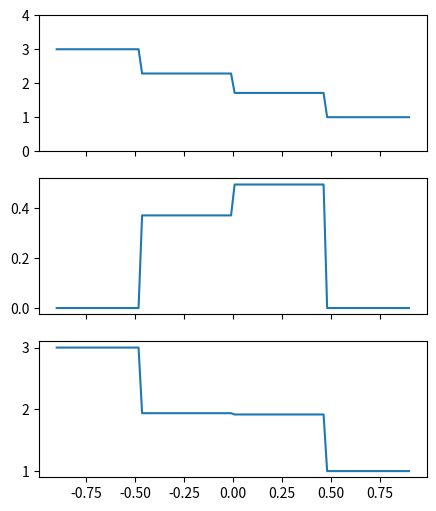

Reproduce this figure in Python.
import numpy as np
from collections import namedtuple
import matplotlib.pyplot as plt

primitive_variables = ('Density', 'Velocity', 'Pressure')
Primitive_State = namedtuple('State', primitive_variables)

def primitive_to_conservative(rho, u, p, gamma=1.4):
    mom = rho*u
    E   = p/(gamma-1.) + 0.5*rho*u**2
    return rho, mom, E

def pospart(x):
    return np.maximum(1.e-15,x)

def conservative_to_primitive(rho, mom, E, gamma=1.4):
    u = mom/pospart(rho)
    p = (gamma-1.)*(E - 0.5*rho*u**2)
    return rho, u, p

def cons_to_prim(q, gamma=1.4):
    return conservative_to_primitive(*q,gamma=1.4)

def roe_averages(q_l, q_r, gamma=1.4):
    rho_sqrt_l = np.sqrt(q_l[0])
    rho_sqrt_r = np.sqrt(q_r[0])
    p_l = (gamma-1.)*(q_l[2]-0.5*(q_l[1]**2)/q_l[0])
    p_r = (gamma-1.)*(q_r[2]-0.5*(q_r[1]**2)/q_r[0])
    denom = rho_sqrt_l + rho_sqrt_r
    u_hat = (q_l[1]/rho_sqrt_l + q_r[1]/rho_sqrt_r)/denom
    H_hat = ((q_l[2]+p_l)/rho_sqrt_l + (q_r[2]+p_r)/rho_sqrt_r)/denom
    c_hat = np.sqrt((gamma-1)*(H_hat-0.5*u_hat**2))
    
    return u_hat, c_hat, H_hat
    
    
def Euler_roe(q_l, q_r, gamma=1.4):
    """
    Approximate Roe solver for the Euler equations.
    """
    
    rho_l = q_l[0]
    rhou_l = q_l[1]
    u_l = rhou_l/rho_l
    rho_r = q_r[0]
    rhou_r = q_r[1]
    u_r = rhou_r/rho_r
    
    u_hat, c_hat, H_hat = roe_averages(q_l, q_r, gamma)

    dq = q_r - q_l
    
    s1 = u_hat - c_hat
    s2 = u_hat
    s3 = u_hat + c_hat
    
    alpha2 = (gamma-1.)/c_hat**2 *((H_hat-u_hat**2)*dq[0]+u_hat*dq[1]-dq[2])
    alpha3 = (dq[1] + (c_hat - u_hat)*dq[0] - c_hat*alpha2) / (2.*c_hat)
    alpha1 = dq[0] - alpha2 - alpha3
    
    r1 = np.array([1., u_hat-c_hat, H_hat - u_hat*c_hat])
    r2 = np.array([1., u_hat, 0.5*u_hat**2])
    q_l_star = q_l + alpha1*r1
    q_r_star = q_l_star + alpha2*r2
    
    states = np.column_stack([q_l,q_l_star,q_r_star,q_r])
    speeds = [s1, s2, s3]
    wave_types = ['contact','contact', 'contact']

    def reval(xi):
        rho = (xi<s1)*states[0,0] + (s1<=xi)*(xi<s2)*states[0,1] + \
              (s2<=xi)*(xi<s3)*states[0,2] + (s3<=xi)*states[0,3]
        mom = (xi<s1)*states[1,0] + (s1<=xi)*(xi<s2)*states[1,1] + \
              (s2<=xi)*(xi<s3)*states[1,2] + (s3<=xi)*states[1,3]
        E = (xi<s1)*states[2,0] + (s1<=xi)*(xi<s2)*states[2,1] + \
              (s2<=xi)*(xi<s3)*states[2,2] + (s3<=xi)*states[2,3]
        return rho, mom, E
    
    xmax = 0.9
    x = np.linspace(-xmax, xmax, 100)
    t = 0.4 # change this value to see graph at different time points
    q = reval(x/(t+1e-10))
    q = cons_to_prim(q)

    fig, axes = plt.subplots(3, 1, figsize=(5, 6), sharex=True)
    axes[0].plot(x,q[0]); axes[0].set_ylim(0,4)
    axes[1].plot(x,q[1]); axes[0].set_ylim(0,1)
    axes[2].plot(x,q[2]); axes[0].set_ylim(0,4)
    
    plt.savefig('/tmp/sod-out.png')

       

def compare_solutions():

    left  = Primitive_State(Density = 3.,
                            Velocity = 0.,
                            Pressure = 3.)
    right = Primitive_State(Density = 1.,
                            Velocity = 0.,
                            Pressure = 1.)
    
    q_l = np.array(primitive_to_conservative(*left))
    q_r = np.array(primitive_to_conservative(*right))

    Euler_roe(q_l, q_r)

compare_solutions()

